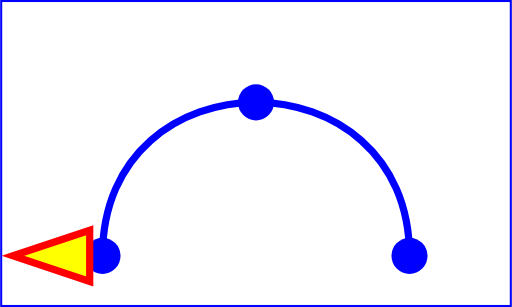
t = 0.00 s
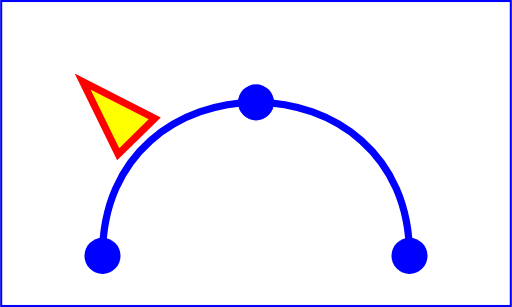
t = 1.50 s
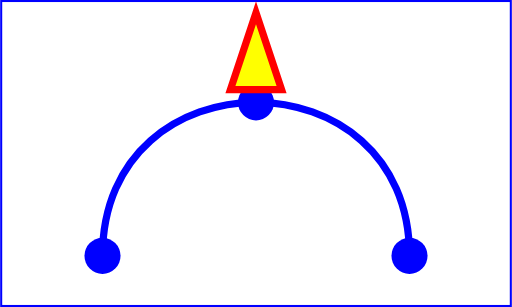
t = 3.00 s
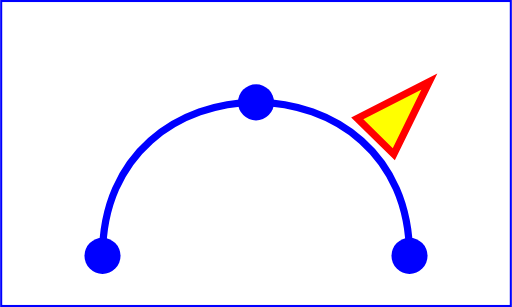
t = 4.50 s

The animated SVG that drew these frames (rendered in a browser with its animation timeline set to each time). Animation: 1 SMIL element (animateMotion=1); one cycle of 6.00 s, repeats indefinitely.

<svg xmlns="http://www.w3.org/2000/svg" xmlns:xlink="http://www.w3.org/1999/xlink" width="5cm" height="3cm" version="1.1" viewBox="0 0 500 300"><desc>Example animMotion01 - demonstrate motion animation computations</desc><rect width="498" height="298" x="1" y="1" fill="none" stroke="#00f" stroke-width="2"/><path id="path1" fill="none" stroke="#00f" stroke-width="7.06" d="M100,250 C 100,50 400,50 400,250"/><circle cx="100" cy="250" r="17.64" fill="#00f"/><circle cx="250" cy="100" r="17.64" fill="#00f"/><circle cx="400" cy="250" r="17.64" fill="#00f"/><path fill="#ff0" stroke="red" stroke-width="7.06" d="M-25,-12.5 L25,-12.5 L 0,-87.5 z"><animateMotion dur="6s" repeatCount="indefinite" rotate="auto"><mpath xlink:href="#path1"/></animateMotion></path></svg>
